Dataset: dataset_minSize (GitHub, giuseppefusco9/denoising_ae_unet). Classes: clean image, wm img.

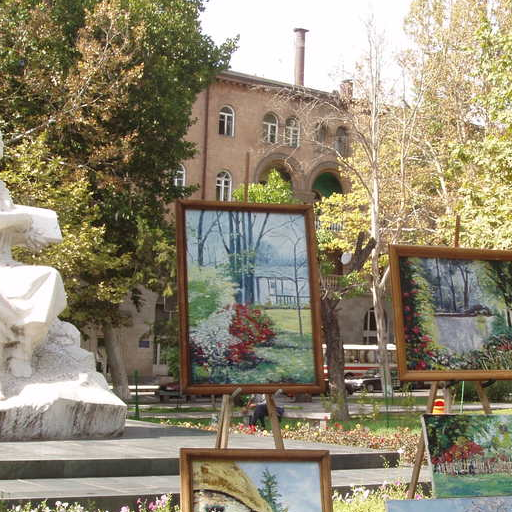
Label: clean image

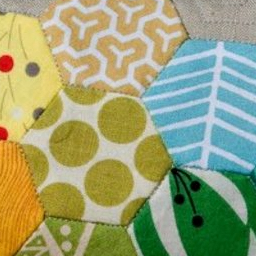
Label: wm img

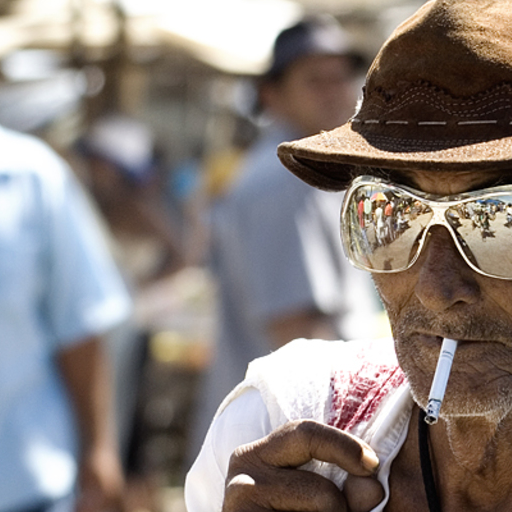
Label: clean image

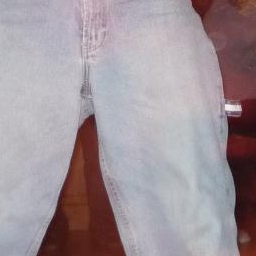
Label: clean image

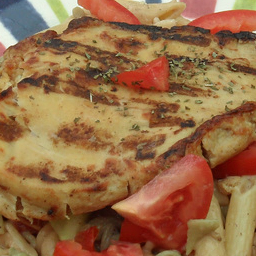
Label: wm img

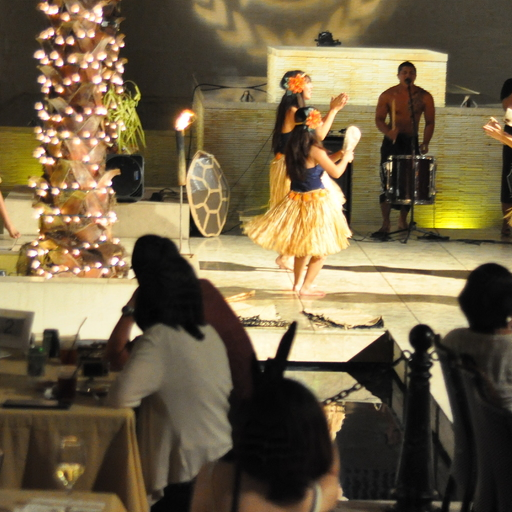
Label: wm img
